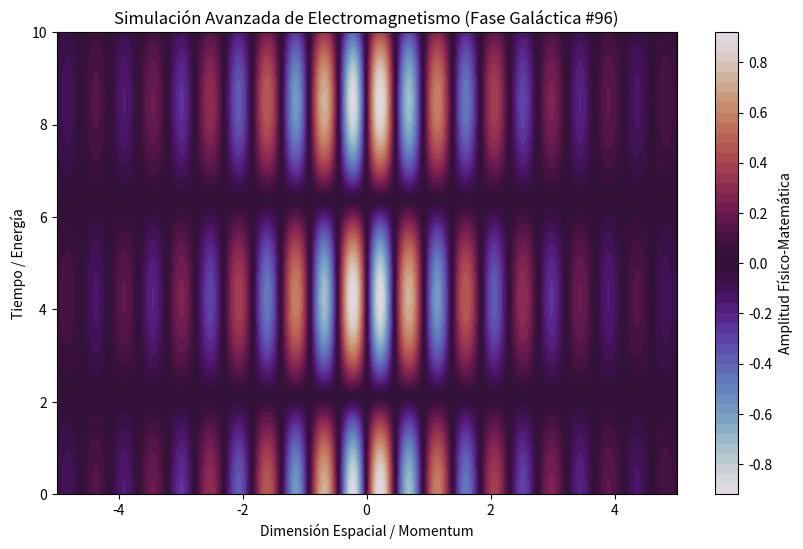

This chart was generated by the following Python code:
%matplotlib inline
# Simulación Galáctica: Electromagnetismo - Variante 96
import numpy as np
import matplotlib.pyplot as plt

# Parámetros Físicos Aleatorios
param_1 = 6.822
param_2 = 0.739
param_3 = 0.46

t = np.linspace(0, 10, 500)
x = np.linspace(-5, 5, 500)
X, T = np.meshgrid(x, t)

# Ecuación Base (Avanzada)
Z = np.sin(X * param_1) * np.cos(T * param_2) * np.exp(-np.abs(X) * param_3)

plt.figure(figsize=(10, 6))
plt.contourf(X, T, Z, 50, cmap='twilight')
plt.colorbar(label='Amplitud Físico-Matemática')
plt.title(r'Simulación Avanzada de Electromagnetismo (Fase Galáctica #96)')
plt.xlabel('Dimensión Espacial / Momentum')
plt.ylabel('Tiempo / Energía')
plt.show()
